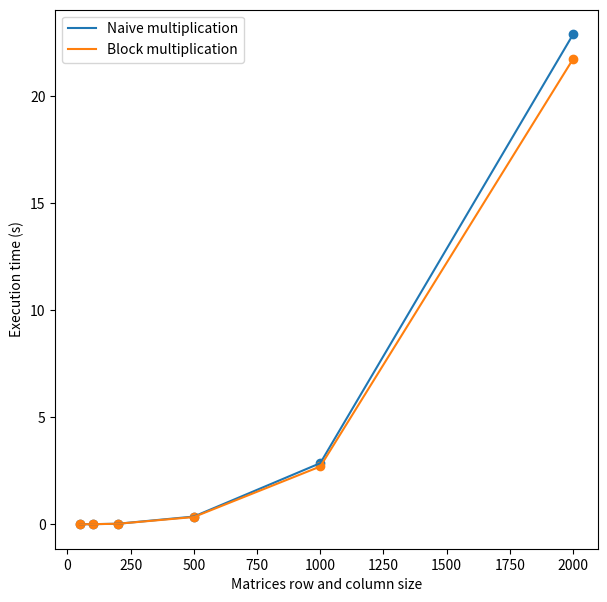

The matplotlib source for this figure:
import numpy as np
import matplotlib.pyplot as plt

dim = np.array([50, 100, 200, 500, 1000, 2000])
time_naive = np.array([0.000381, 0.00298, 0.0234, 0.359, 2.854, 22.9])
time_block = np.array([0.000338, 0.00275, 0.0217, 0.337, 2.698, 21.75])

plt.figure(figsize=[7,7])
plt.plot(dim,time_naive, label="Naive multiplication")
plt.scatter(dim,time_naive)
plt.plot(dim, time_block, label="Block multiplication")
plt.scatter(dim, time_block)
plt.xlabel('Matrices row and column size')
plt.ylabel('Execution time (s)')
plt.legend(loc='upper left')
plt.savefig('Block_scaling.png')